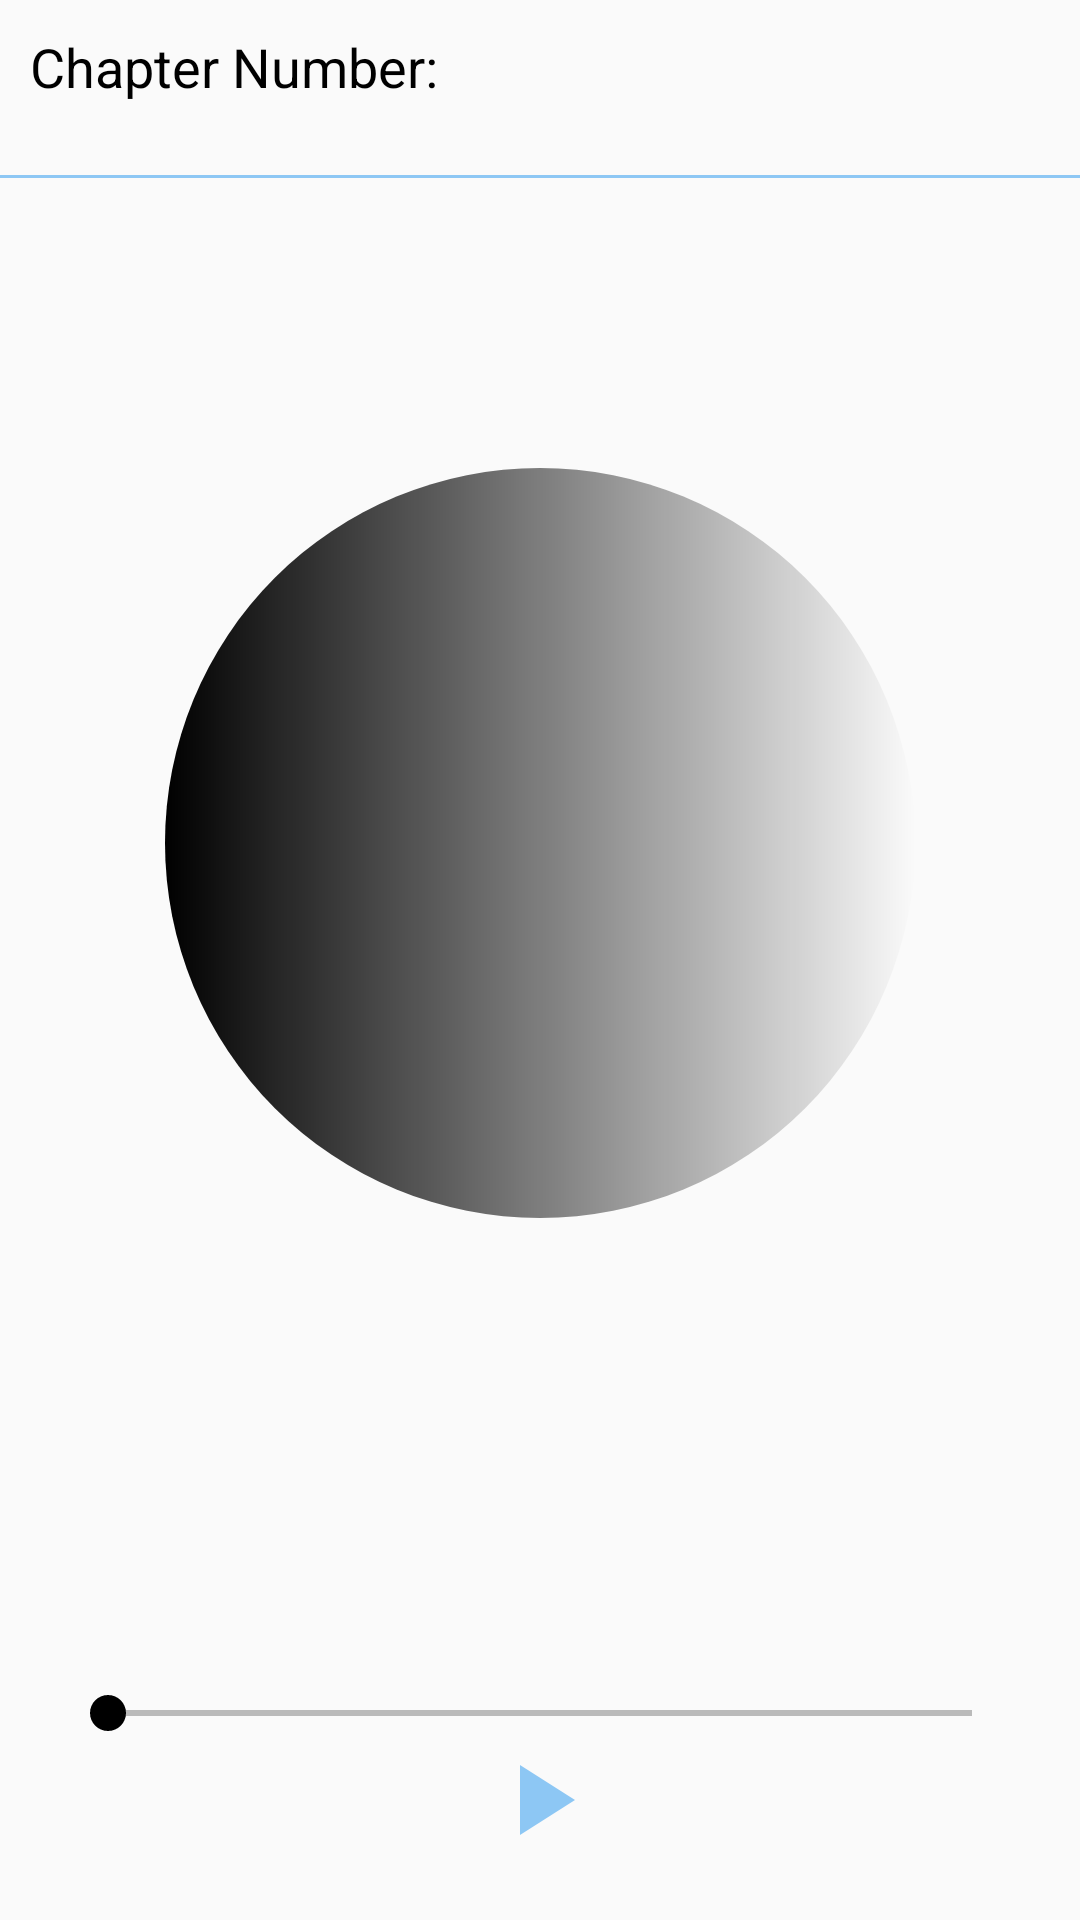

Reconstruct the res/layout file that produces this screen, plus the resources it refers to.
<!-- AndroidManifest.xml: application theme Theme.Quran_Application -->
<!-- res/layout/activity_play.xml -->
<?xml version="1.0" encoding="utf-8"?>
<androidx.constraintlayout.widget.ConstraintLayout xmlns:android="http://schemas.android.com/apk/res/android"
    xmlns:app="http://schemas.android.com/apk/res-auto"
    xmlns:tools="http://schemas.android.com/tools"
    android:layout_width="match_parent"
    android:layout_height="match_parent"
    tools:context=".Audio.Play_Activity"
    >

    <TextView
        android:id="@+id/textView7"
        android:layout_width="wrap_content"
        android:layout_height="wrap_content"
        android:layout_margin="10dp"
        android:text="@string/chapter_number"
        android:textColor="?android:textColor"
        android:textSize="18sp"
        app:layout_constraintStart_toStartOf="parent"
        app:layout_constraintTop_toTopOf="parent" />

    <TextView
        android:id="@+id/chapterTxt"
        android:layout_width="wrap_content"
        android:layout_height="wrap_content"
        android:layout_marginStart="8dp"
        android:textColor="?android:textColor"
        android:textSize="18sp"
        app:layout_constraintBottom_toBottomOf="@+id/textView7"
        app:layout_constraintStart_toEndOf="@+id/textView7"
        app:layout_constraintTop_toTopOf="@+id/textView7" />

    <View
        android:layout_width="match_parent"
        android:layout_height="1dp"
        android:layout_marginTop="24dp"
        android:background="@color/lightBlue"
        app:layout_constraintEnd_toEndOf="parent"
        app:layout_constraintStart_toStartOf="parent"
        app:layout_constraintTop_toBottomOf="@+id/chapterTxt" />


    <ImageView
        android:id="@+id/roundPlay"
        android:layout_width="250dp"
        android:layout_height="250dp"
        android:src="@drawable/gradient_play"
        app:layout_constraintBottom_toTopOf="@+id/seekBar"
        app:layout_constraintEnd_toEndOf="parent"
        app:layout_constraintStart_toStartOf="parent"
        app:layout_constraintTop_toTopOf="parent" />

    <ImageView
        android:id="@+id/play"
        android:layout_width="40dp"
        android:layout_height="40dp"
        android:clickable="true"
        android:focusable="true"
        android:layout_marginBottom="20dp"
        android:src="@drawable/play_vector"
        app:layout_constraintBottom_toBottomOf="parent"
        app:layout_constraintEnd_toEndOf="@+id/seekBar"
        app:layout_constraintStart_toStartOf="@+id/seekBar" />

    <SeekBar
        android:id="@+id/seekBar"
        android:layout_width="0dp"
        android:layout_height="wrap_content"
        android:layout_alignParentBottom="true"
        android:layout_centerInParent="true"
        android:progress="0"
        android:layout_marginStart="20dp"
        android:layout_marginEnd="20dp"
        android:progressBackgroundTint="?android:textColor"
        android:progressTint="?android:textColor"
        android:thumbTint="?android:textColor"
        app:layout_constraintBottom_toTopOf="@+id/play"
        app:layout_constraintEnd_toEndOf="parent"
        app:layout_constraintStart_toStartOf="parent" />


</androidx.constraintlayout.widget.ConstraintLayout>
<!-- resources referenced by this layout -->
<resources>
  <color name="lightBlue">#8DC7F4</color>
  <!-- drawable gradient_play (drawable) -->
  <?xml version="1.0" encoding="utf-8"?>
  <shape xmlns:android="http://schemas.android.com/apk/res/android"
      android:shape="rectangle">
  
      <corners
          android:radius="360dp"/>
      <gradient
          android:startColor="?android:textColor"/>
  
  
  </shape>
  <!-- drawable play_vector (drawable) -->
  <vector android:height="24dp" android:tint="@color/lightBlue"
      android:viewportHeight="24" android:viewportWidth="24"
      android:width="24dp" xmlns:android="http://schemas.android.com/apk/res/android">
      <path android:fillColor="@android:color/white" android:pathData="M8,5v14l11,-7z"/>
  </vector>
  <string name="chapter_number">Chapter Number:</string>
  <style name="Theme.Quran_Application" parent="Base.Theme.Quran_Application" />
  <style name="Base.Theme.Quran_Application" parent="Theme.MaterialComponents.DayNight.NoActionBar.Bridge">
          
          
  
          <item name="android:textColor">@color/black</item>
      </style>
  <color name="black">#FF000000</color>
</resources>
